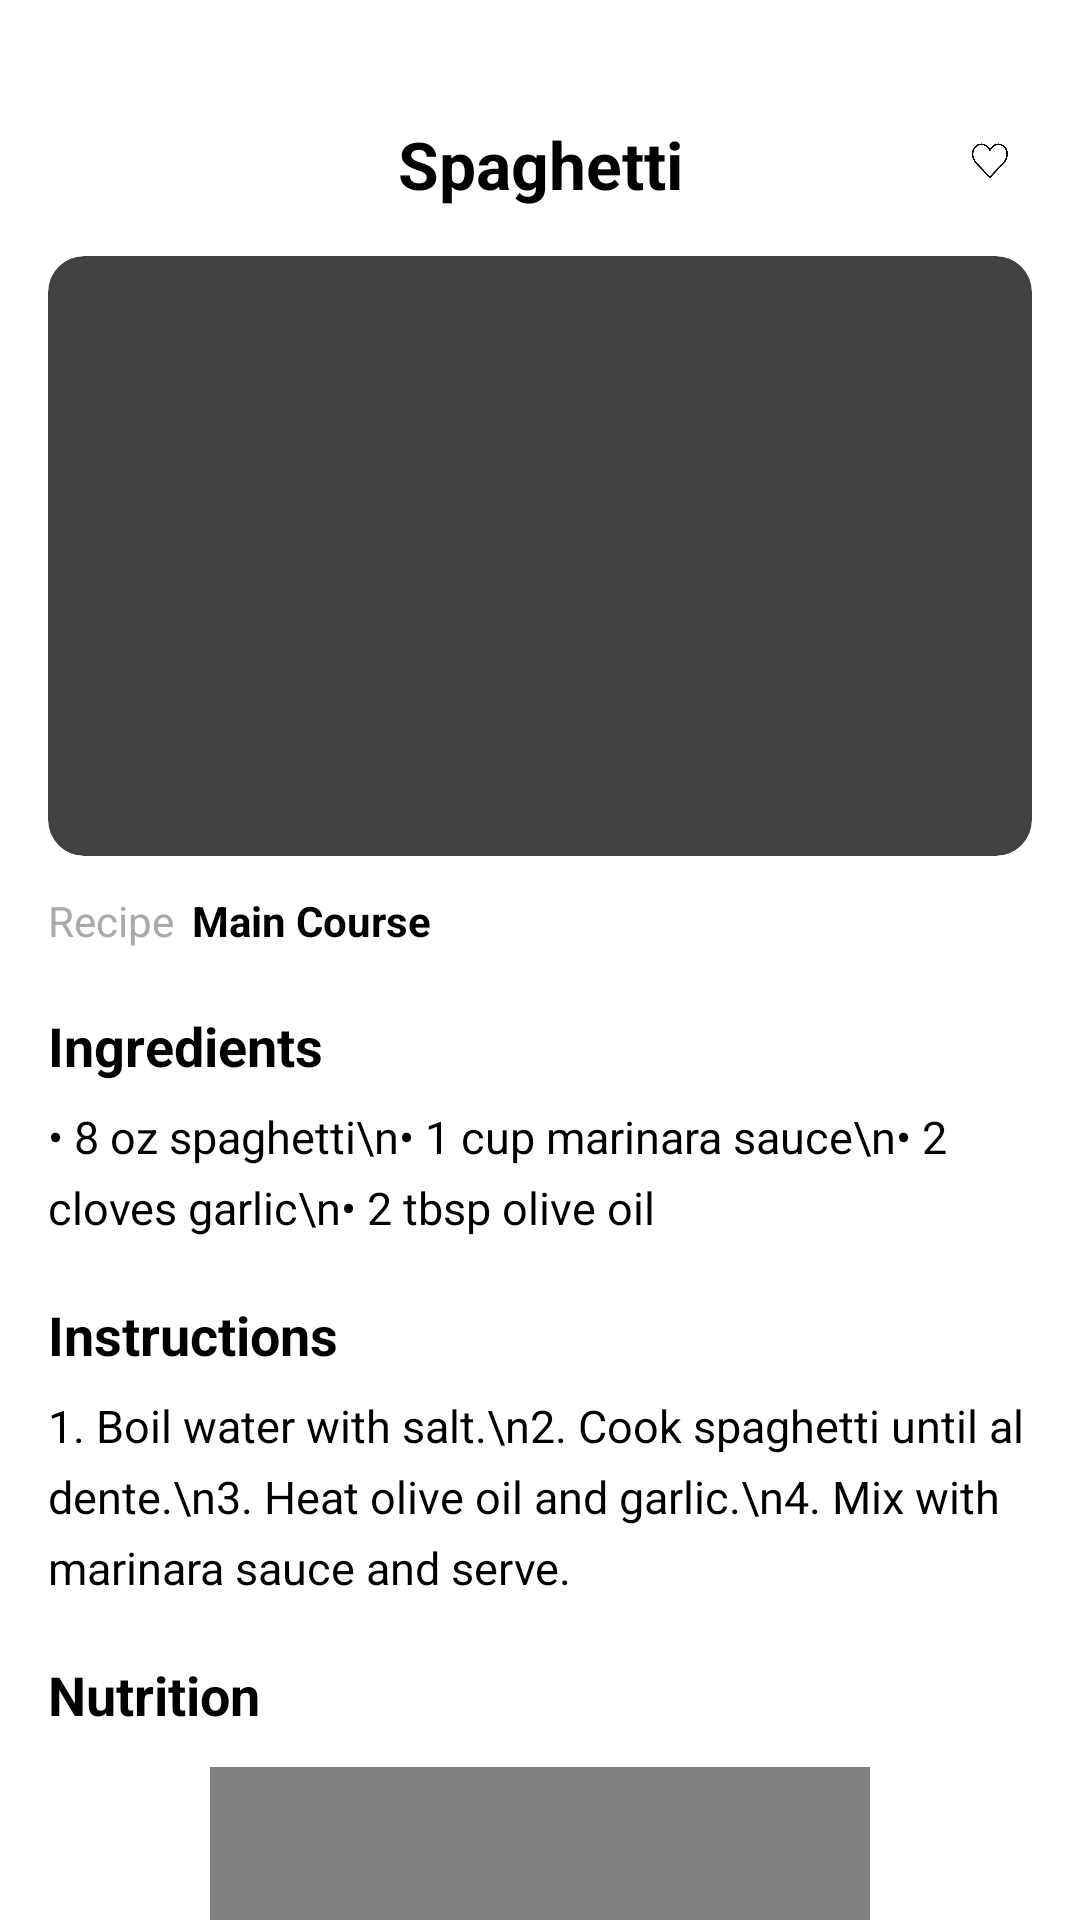

This screen was rendered from an Android layout file. Write that file and the resources it references.
<!-- AndroidManifest.xml: application theme Theme.CookMate -->
<!-- res/layout/activity_mealdetail.xml -->
<?xml version="1.0" encoding="utf-8"?>
<ScrollView
    xmlns:android="http://schemas.android.com/apk/res/android"
    xmlns:app="http://schemas.android.com/apk/res-auto"
    android:layout_width="match_parent"
    android:layout_height="match_parent"
    android:fillViewport="true"
    android:background="@android:color/white">

    <androidx.constraintlayout.widget.ConstraintLayout
        android:layout_width="match_parent"
        android:layout_height="wrap_content">

        
        <androidx.constraintlayout.widget.Guideline
            android:id="@+id/guidelineStart"
            android:layout_width="wrap_content"
            android:layout_height="wrap_content"
            android:orientation="vertical"
            app:layout_constraintGuide_begin="16dp" />

        
        <androidx.constraintlayout.widget.Guideline
            android:id="@+id/guidelineEnd"
            android:layout_width="wrap_content"
            android:layout_height="wrap_content"
            android:orientation="vertical"
            app:layout_constraintGuide_end="16dp" />

        
        <ImageView
            android:id="@+id/ivBack"
            android:layout_width="28dp"
            android:layout_height="28dp"
            android:src="@drawable/outline_arrow_back_ios_24"
            android:padding="6dp"
            android:background="?attr/selectableItemBackgroundBorderless"
            app:layout_constraintTop_toTopOf="parent"
            app:layout_constraintStart_toStartOf="@id/guidelineStart"
            android:layout_marginTop="40dp"
            android:contentDescription="Back" />

        
        <ImageView
            android:id="@+id/ivFavorite"
            android:layout_width="28dp"
            android:layout_height="28dp"
            android:src="@drawable/ic_heart"
            android:padding="6dp"
            android:background="?attr/selectableItemBackgroundBorderless"
            app:layout_constraintTop_toTopOf="parent"
            app:layout_constraintEnd_toEndOf="@id/guidelineEnd"
            android:layout_marginTop="40dp"
            android:contentDescription="Favorite" />

        
        <TextView
            android:id="@+id/tvTitle"
            android:layout_width="0dp"
            android:layout_height="wrap_content"
            android:text="Spaghetti"
            android:textStyle="bold"
            android:textSize="22sp"
            android:textColor="@android:color/black"
            android:gravity="center"
            app:layout_constraintTop_toTopOf="parent"
            app:layout_constraintStart_toEndOf="@id/ivBack"
            app:layout_constraintEnd_toStartOf="@id/ivFavorite"
            android:layout_marginTop="40dp" />

        
        <androidx.cardview.widget.CardView
            android:id="@+id/cardFoodImage"
            android:layout_width="0dp"
            android:layout_height="200dp"
            app:cardCornerRadius="12dp"
            app:cardElevation="4dp"
            app:layout_constraintTop_toBottomOf="@id/tvTitle"
            app:layout_constraintStart_toStartOf="@id/guidelineStart"
            app:layout_constraintEnd_toEndOf="@id/guidelineEnd"
            android:layout_marginTop="16dp">

            <ImageView
                android:id="@+id/ivFood"
                android:layout_width="match_parent"
                android:layout_height="match_parent"
                android:scaleType="centerCrop"
                android:src="@drawable/ic_launcher_background" />
        </androidx.cardview.widget.CardView>

        
        <TextView
            android:id="@+id/tvRecipe"
            android:layout_width="wrap_content"
            android:layout_height="wrap_content"
            android:text="Recipe"
            android:textSize="14sp"
            android:textColor="@android:color/darker_gray"
            app:layout_constraintTop_toBottomOf="@id/cardFoodImage"
            app:layout_constraintStart_toStartOf="@id/guidelineStart"
            android:layout_marginTop="12dp" />

        <TextView
            android:id="@+id/tvMainCourse"
            android:layout_width="wrap_content"
            android:layout_height="wrap_content"
            android:text="Main Course"
            android:textStyle="bold"
            android:textSize="14sp"
            android:textColor="@android:color/black"
            app:layout_constraintBaseline_toBaselineOf="@id/tvRecipe"
            app:layout_constraintStart_toEndOf="@id/tvRecipe"
            android:layout_marginStart="6dp" />

        
        <TextView
            android:id="@+id/tvIngredients"
            android:layout_width="wrap_content"
            android:layout_height="wrap_content"
            android:text="Ingredients"
            android:textStyle="bold"
            android:textSize="18sp"
            android:textColor="@android:color/black"
            app:layout_constraintTop_toBottomOf="@id/tvRecipe"
            app:layout_constraintStart_toStartOf="@id/guidelineStart"
            android:layout_marginTop="20dp" />

        <TextView
            android:id="@+id/tvIngredientList"
            android:layout_width="0dp"
            android:layout_height="wrap_content"
            android:text="• 8 oz spaghetti\n• 1 cup marinara sauce\n• 2 cloves garlic\n• 2 tbsp olive oil"
            android:textSize="15sp"
            android:lineSpacingExtra="6dp"
            android:textColor="@android:color/black"
            app:layout_constraintTop_toBottomOf="@id/tvIngredients"
            app:layout_constraintStart_toStartOf="@id/guidelineStart"
            app:layout_constraintEnd_toEndOf="@id/guidelineEnd"
            android:layout_marginTop="8dp" />

        
        <TextView
            android:id="@+id/tvInstructions"
            android:layout_width="wrap_content"
            android:layout_height="wrap_content"
            android:text="Instructions"
            android:textStyle="bold"
            android:textSize="18sp"
            android:textColor="@android:color/black"
            app:layout_constraintTop_toBottomOf="@id/tvIngredientList"
            app:layout_constraintStart_toStartOf="@id/guidelineStart"
            android:layout_marginTop="20dp" />

        
        <TextView
            android:id="@+id/tvInstructionContent"
            android:layout_width="0dp"
            android:layout_height="wrap_content"
            android:text="1. Boil water with salt.\n2. Cook spaghetti until al dente.\n3. Heat olive oil and garlic.\n4. Mix with marinara sauce and serve."
            android:textSize="15sp"
            android:lineSpacingExtra="6dp"
            android:textColor="@android:color/black"
            app:layout_constraintTop_toBottomOf="@id/tvInstructions"
            app:layout_constraintStart_toStartOf="@id/guidelineStart"
            app:layout_constraintEnd_toEndOf="@id/guidelineEnd"
            android:layout_marginTop="8dp" />

        
        <TextView
            android:id="@+id/tvNutrition"
            android:layout_width="wrap_content"
            android:layout_height="wrap_content"
            android:text="Nutrition"
            android:textStyle="bold"
            android:textSize="18sp"
            android:textColor="@android:color/black"
            app:layout_constraintTop_toBottomOf="@id/tvInstructionContent"
            app:layout_constraintStart_toStartOf="@id/guidelineStart"
            android:layout_marginTop="20dp" />













        <com.github.mikephil.charting.charts.PieChart
            android:id="@+id/pieNutritionChart"
            android:layout_width="220dp"
            android:layout_height="220dp"
            android:layout_marginTop="12dp"
            app:layout_constraintTop_toBottomOf="@id/tvNutrition"
            app:layout_constraintStart_toStartOf="@id/guidelineStart"
            app:layout_constraintEnd_toEndOf="@id/guidelineEnd" />

        
        <TextView
            android:id="@+id/tvNutritionDetail"
            android:layout_width="0dp"
            android:layout_height="wrap_content"
            android:text="46% Fat\n30% Protein\n24% Carbs"
            android:textSize="15sp"
            android:textColor="@android:color/black"
            android:lineSpacingExtra="4dp"
            app:layout_constraintTop_toBottomOf="@+id/pieNutritionChart"
            app:layout_constraintStart_toStartOf="@id/guidelineStart"
            app:layout_constraintEnd_toEndOf="@id/guidelineEnd"
            android:layout_marginTop="6dp" />

        
        <com.google.android.material.button.MaterialButton
            android:id="@+id/btnCook"
            android:layout_width="100dp"
            android:layout_height="wrap_content"
            android:layout_marginTop="24dp"
            android:layout_marginBottom="32dp"
            android:backgroundTint="#1565C0"
            android:text="Cook"
            android:textColor="@android:color/white"
            android:textSize="16sp"
            app:cornerRadius="20dp"
            app:iconGravity="textStart"
            app:iconPadding="20dp"
            app:layout_constraintEnd_toEndOf="parent"
            app:layout_constraintStart_toStartOf="parent"
            app:layout_constraintTop_toBottomOf="@id/tvNutritionDetail" />

    </androidx.constraintlayout.widget.ConstraintLayout>
</ScrollView>
<!-- resources referenced by this layout -->
<resources>
  <!-- drawable ic_heart: png bitmap (drawable, 23051 bytes) -->
</resources>
